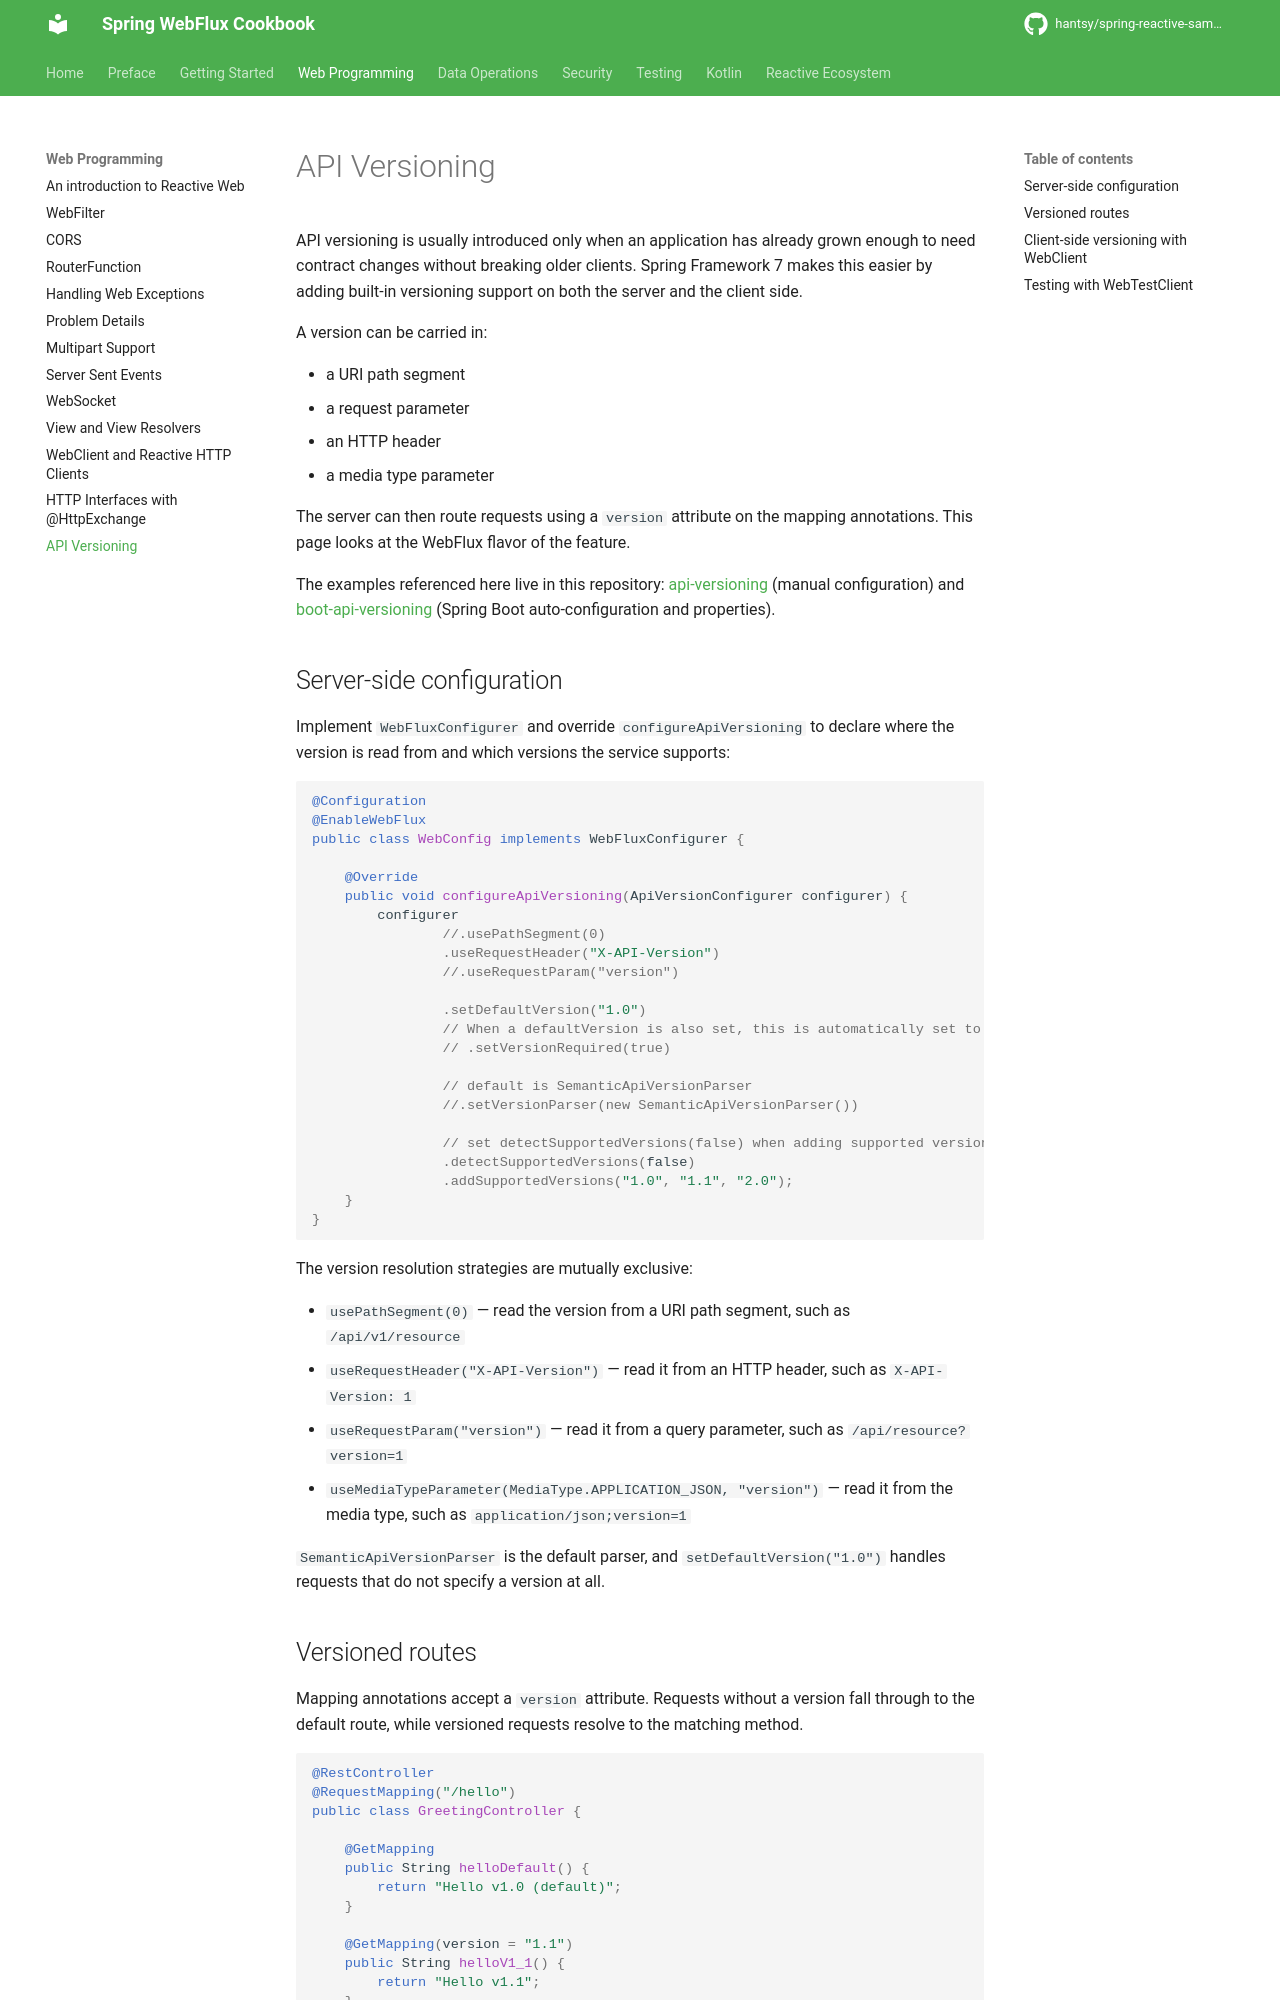

repository: hantsy/spring-reactive-sample · page: web/api-versioning/index.html · generator: mkdocs


# API Versioning

API versioning is usually introduced only when an application has already grown enough to need contract changes without breaking older clients. Spring Framework 7 makes this easier by adding built-in versioning support on both the server and the client side.

A version can be carried in:

- a URI path segment
- a request parameter
- an HTTP header
- a media type parameter

The server can then route requests using a `version` attribute on the mapping annotations. This page looks at the WebFlux flavor of the feature.

The examples referenced here live in this repository: [api-versioning](https://github.com/hantsy/spring-reactive-sample/tree/master/api-versioning) (manual configuration) and [boot-api-versioning](https://github.com/hantsy/spring-reactive-sample/tree/master/boot-api-versioning) (Spring Boot auto-configuration and properties).

## Server-side configuration

Implement `WebFluxConfigurer` and override `configureApiVersioning` to declare where the version is read from and which versions the service supports:

```java
@Configuration
@EnableWebFlux
public class WebConfig implements WebFluxConfigurer {

    @Override
    public void configureApiVersioning(ApiVersionConfigurer configurer) {
        configurer
                //.usePathSegment(0)
                .useRequestHeader("X-API-Version")
                //.useRequestParam("version")

                .setDefaultVersion("1.0")
                // When a defaultVersion is also set, this is automatically set to false.
                // .setVersionRequired(true)

                // default is SemanticApiVersionParser
                //.setVersionParser(new SemanticApiVersionParser())

                // set detectSupportedVersions(false) when adding supported versions
                .detectSupportedVersions(false)
                .addSupportedVersions("1.0", "1.1", "2.0");
    }
}
```

The version resolution strategies are mutually exclusive:

- `usePathSegment(0)` — read the version from a URI path segment, such as `/api/v1/resource`
- `useRequestHeader("X-API-Version")` — read it from an HTTP header, such as `X-API-Version: 1`
- `useRequestParam("version")` — read it from a query parameter, such as `/api/resource?version=1`
- `useMediaTypeParameter(MediaType.APPLICATION_JSON, "version")` — read it from the media type, such as `application/json;version=1`

`SemanticApiVersionParser` is the default parser, and `setDefaultVersion("1.0")` handles requests that do not specify a version at all.
